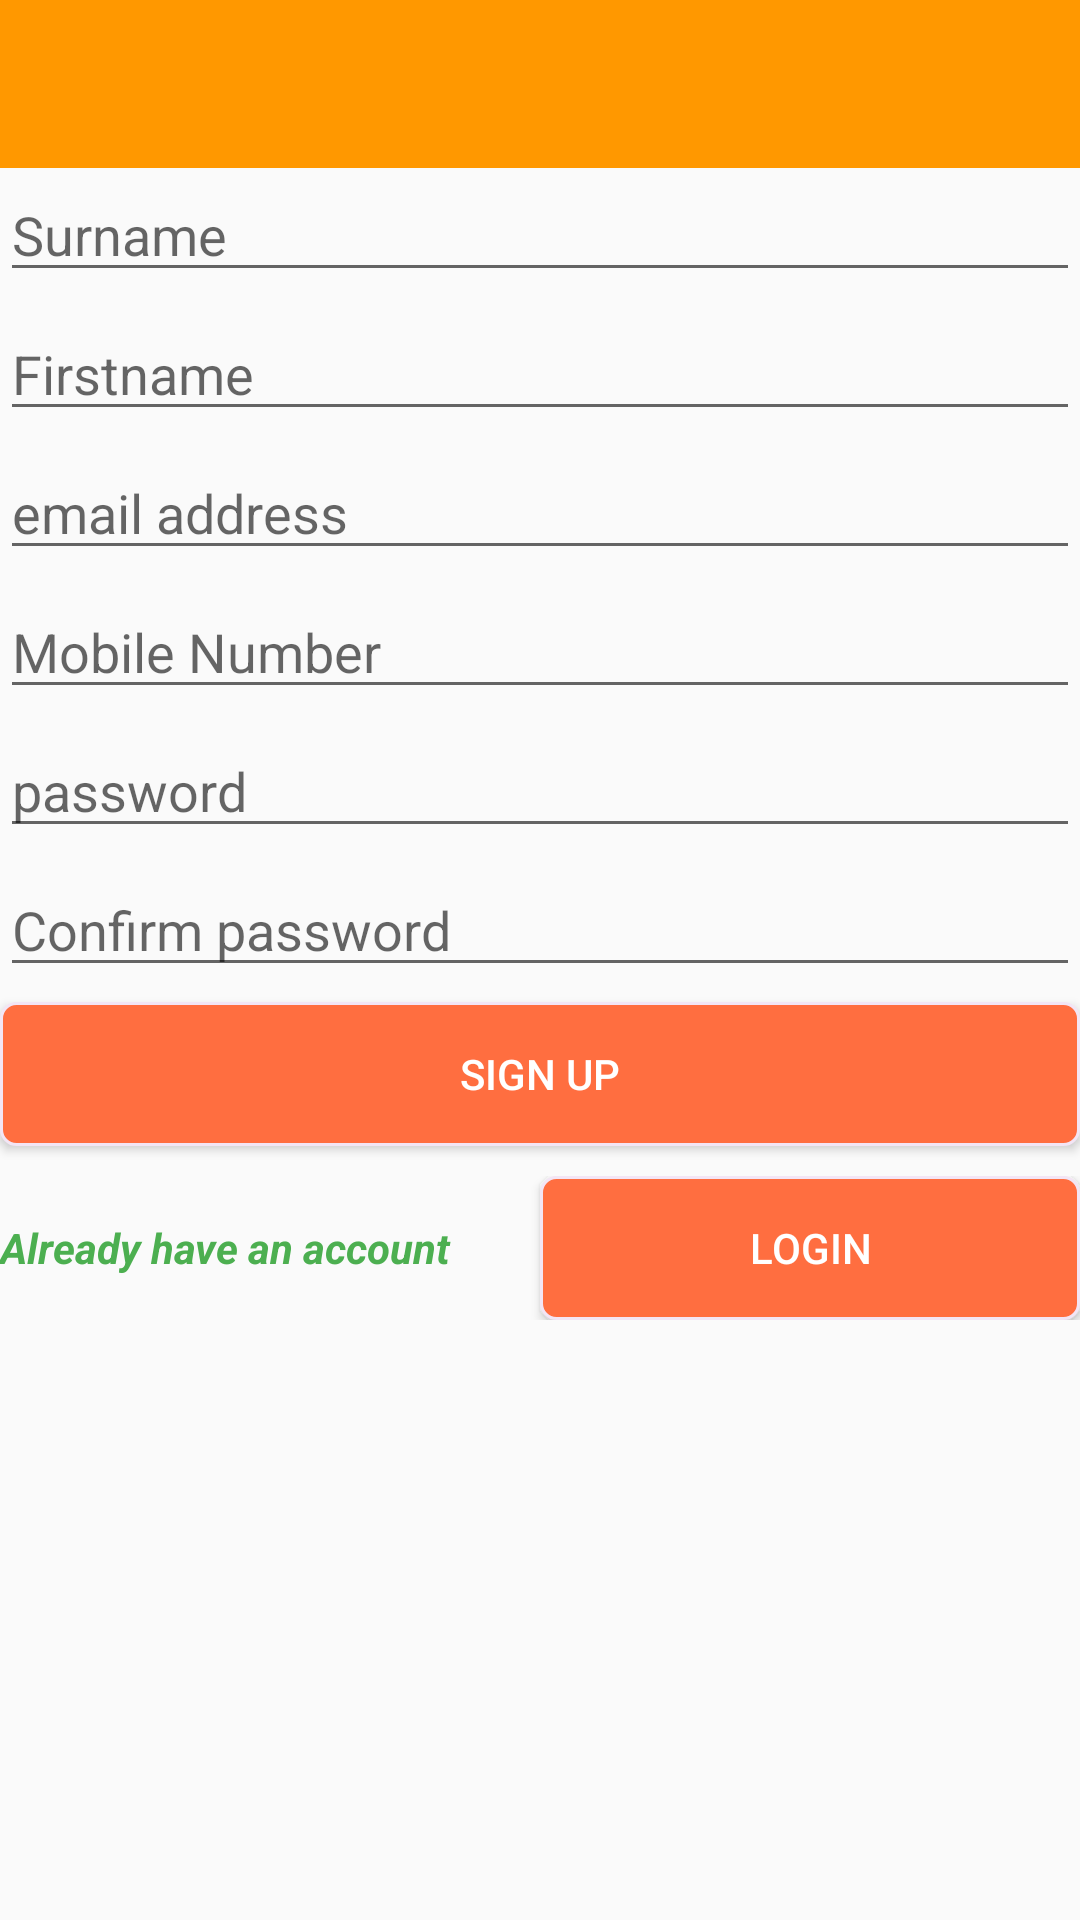

Write the Android layout XML for this screen, with the resource values it uses.
<!-- AndroidManifest.xml: application theme AppTheme -->
<!-- res/layout/signup.xml -->
<?xml version="1.0" encoding="utf-8"?>
<LinearLayout xmlns:android="http://schemas.android.com/apk/res/android"
    android:layout_width="match_parent"
    android:layout_height="match_parent"
    android:orientation="vertical">

    <include
        android:id="@+id/toolbar"
        layout="@layout/toolbar" />

    <ScrollView
        android:layout_width="match_parent"
        android:layout_margin="@dimen/activity_vertical_margin"
        android:layout_height="wrap_content">

        <LinearLayout
            android:layout_width="match_parent"
            android:layout_height="wrap_content"
            android:orientation="vertical">

            <EditText
                android:id="@+id/ed_surname"
                style="@style/editText_style"
                android:hint="Surname" />

            <EditText
                android:id="@+id/ed_firstname"
                style="@style/editText_style"
                android:hint="Firstname" />

            <EditText
                android:id="@+id/ed_email"
                style="@style/editText_style"
                android:hint="email address" />

            <EditText
                android:id="@+id/ed_mobile"
                style="@style/editText_style"
                android:hint="Mobile Number"
                android:inputType="number" />

            <EditText
                android:id="@+id/ed_password"
                style="@style/editText_style"
                android:hint="password"
                android:inputType="textPassword" />

            <EditText
                android:id="@+id/ed_password2"
                style="@style/editText_style"
                android:hint="Confirm password"
                android:inputType="textPassword" />

            <Button
                android:id="@+id/btnsignUp"
                android:layout_width="match_parent"
                android:layout_height="wrap_content"
                android:layout_marginBottom="10dp"
                android:background="@drawable/button_drawable"
                android:text="Sign Up"
                android:textColor="@color/white" />

            <LinearLayout
                android:layout_width="match_parent"
                android:layout_height="wrap_content"
                android:orientation="horizontal">

                <TextView
                    android:layout_width="match_parent"
                    android:layout_height="wrap_content"
                    android:layout_weight="1"
                    android:text="Already have an account"
                    android:textColor="@color/colorAccent"
                    android:textStyle="bold|italic" />

                <Button
                    android:id="@+id/btnlogin"
                    android:layout_width="match_parent"
                    android:layout_height="wrap_content"
                    android:layout_weight="1"
                    android:background="@drawable/button_drawable"
                    android:text="Login"
                    android:textColor="@color/white" />
            </LinearLayout>


        </LinearLayout>
    </ScrollView>


</LinearLayout>
<!-- res/layout/toolbar.xml (included above) -->
<?xml version="1.0" encoding="utf-8"?>
<android.support.v7.widget.Toolbar xmlns:android="http://schemas.android.com/apk/res/android"
    xmlns:app="http://schemas.android.com/apk/res-auto"
    android:id="@+id/toolbar"
    android:layout_width="match_parent"
    android:layout_height="?attr/actionBarSize"
    android:background="@color/colorPrimary"
    app:popupTheme="@style/ThemeOverlay.AppCompat.Light"
    app:layout_collapseMode="pin"
     />
<!-- resources referenced by this layout -->
<resources>
  <color name="colorAccent">#4CAF50</color>
  <color name="colorPrimary">#FF9800</color>
  <color name="white">#fff</color>
  <!-- drawable button_drawable (drawable) -->
  <?xml version="1.0" encoding="utf-8"?>
  <selector xmlns:android="http://schemas.android.com/apk/res/android">
      <item>
          <shape android:shape="rectangle">
              
              <gradient
                  android:type="linear"
                  android:startColor="#ff6e40"
                  android:endColor="#ff6e40"
                  android:centerColor="#ff6e40"
                  android:angle="90"
                  android:gradientRadius="90"
                  />
              
              <stroke android:color="#f3e5f5" android:width="1dp" />
              
              <corners android:radius="5dp"/>
          </shape>
      </item>
  </selector>
  <style name="editText_style">
          <item name="android:layout_width">match_parent</item>
          <item name="android:layout_height">wrap_content</item>
          <item name="android:layout_marginBottom">5dp</item>
      </style>
  <style name="AppTheme" parent="Theme.AppCompat.Light.NoActionBar">
          
          <item name="colorPrimary">@color/colorPrimary</item>
          <item name="colorPrimaryDark">@color/colorPrimaryDark</item>
          <item name="colorAccent">@color/colorAccent</item>
      </style>
  <color name="colorPrimaryDark">#F57C00</color>
</resources>
